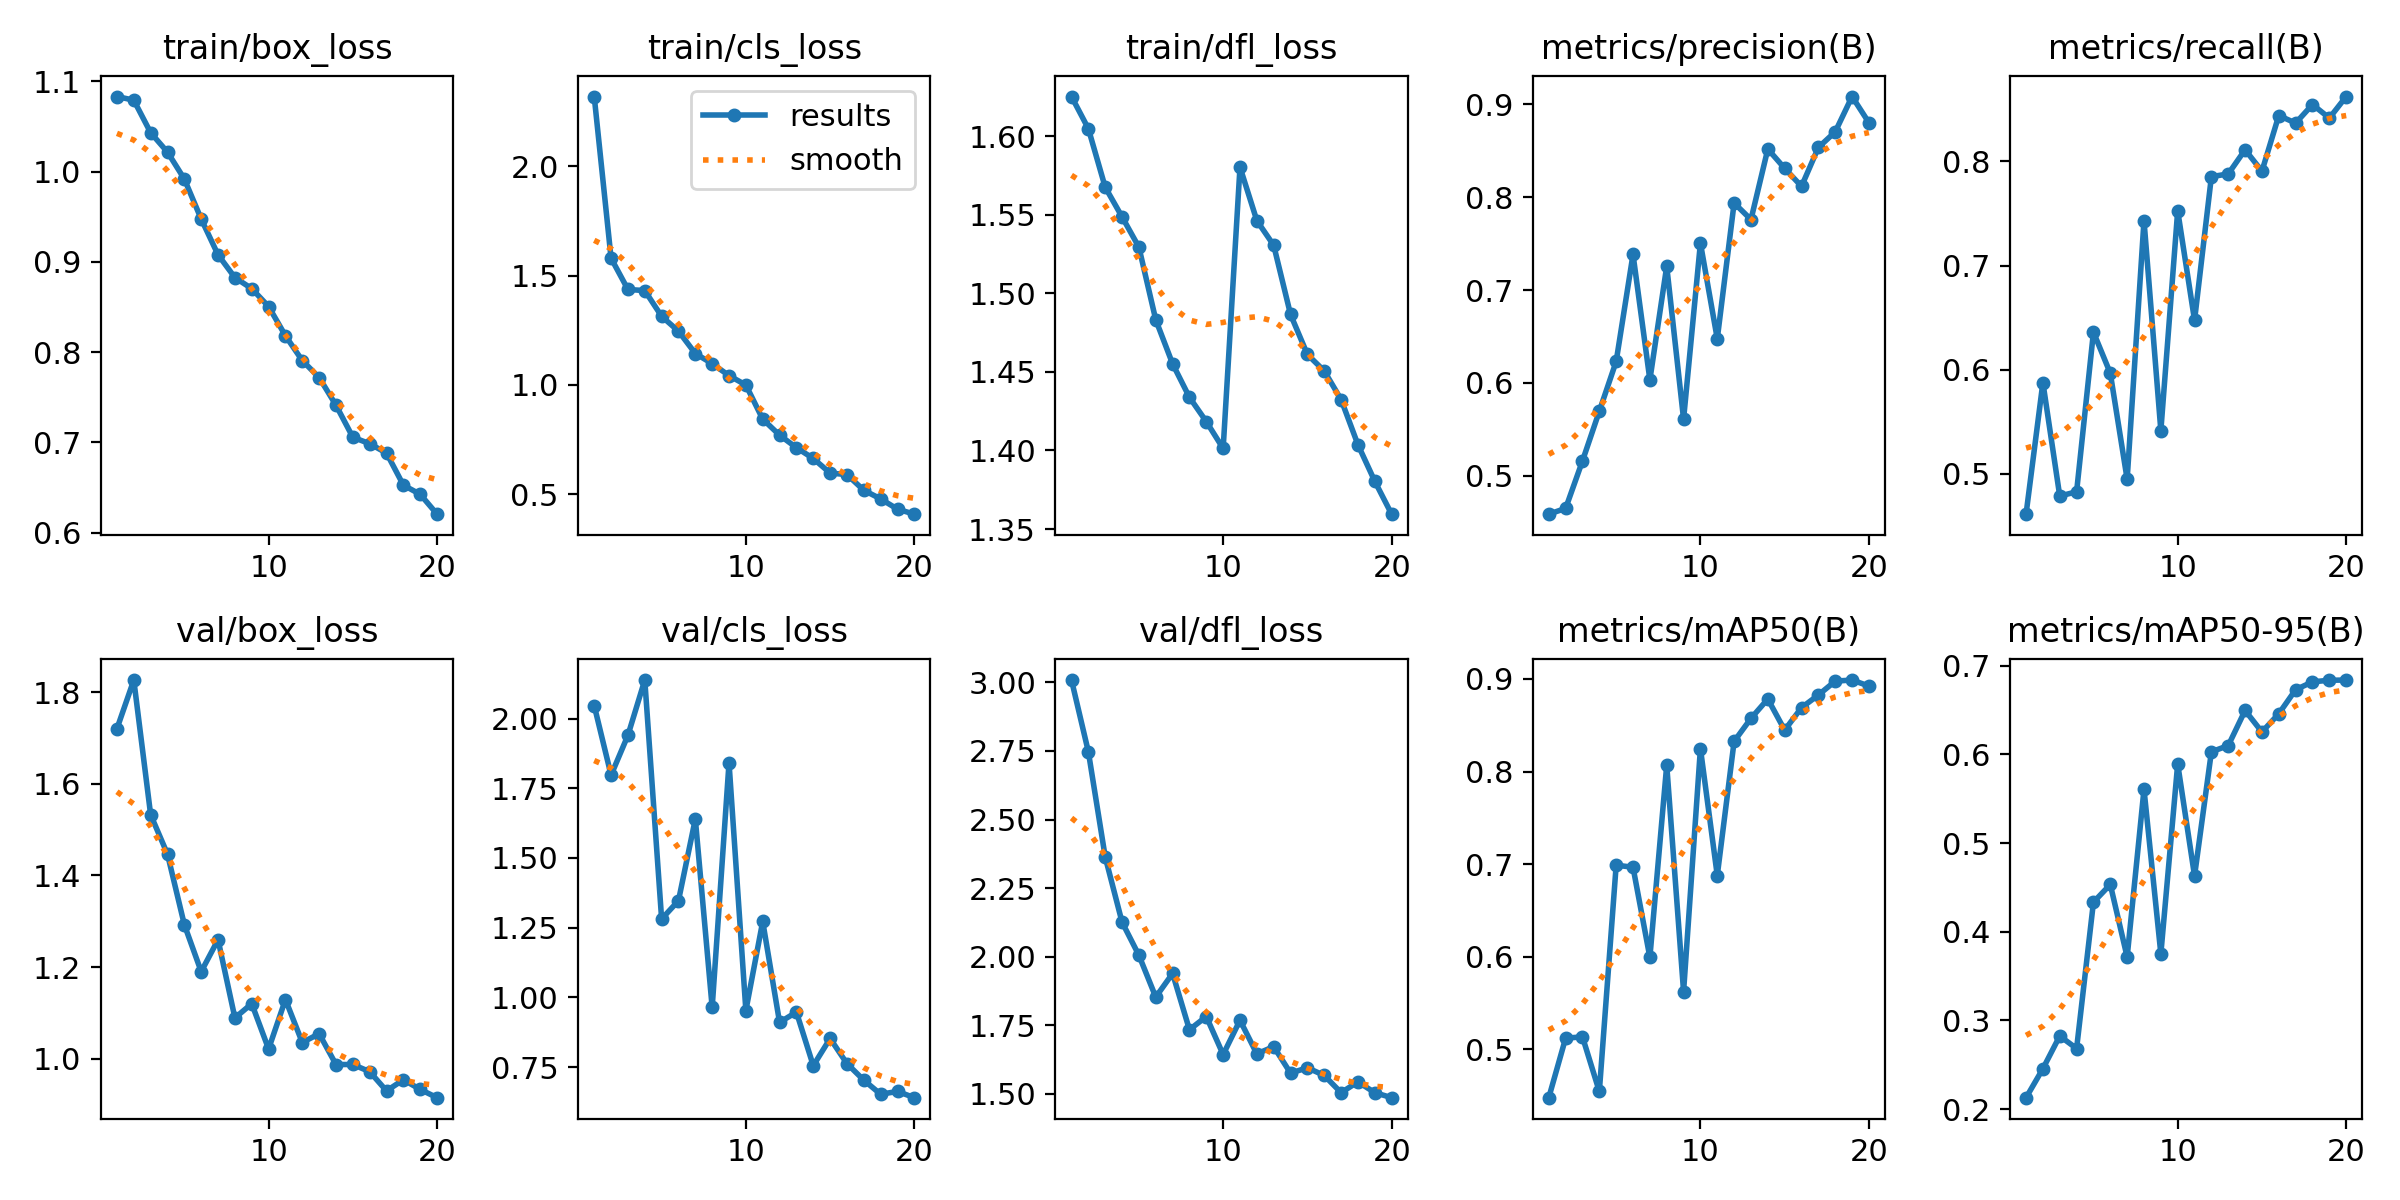

Source data for this figure (header and first rows):
epoch, time, train/box_loss, train/cls_loss, train/dfl_loss, metrics/precision(B), metrics/recall(B), metrics/mAP50(B), metrics/mAP50-95(B), val/box_loss, val/cls_loss, val/dfl_loss, lr/pg0, lr/pg1, lr/pg2
1, 74.42, 1.083, 2.318, 1.625, 0.4584, 0.4613, 0.4475, 0.2129, 1.72, 2.047, 3.008, 0.0003311, 0.0003311, 0.0003311
2, 140.2, 1.079, 1.579, 1.605, 0.4646, 0.5877, 0.5118, 0.2456, 1.826, 1.797, 2.747, 0.0006316, 0.0006316, 0.0006316
3, 203.7, 1.043, 1.436, 1.568, 0.5158, 0.4788, 0.5132, 0.2825, 1.532, 1.94, 2.364, 0.000899, 0.000899, 0.000899
4, 267.1, 1.022, 1.431, 1.549, 0.5694, 0.4829, 0.4542, 0.2683, 1.446, 2.138, 2.126, 0.0008515, 0.0008515, 0.0008515
5, 330.2, 0.9918, 1.314, 1.529, 0.623, 0.6361, 0.6988, 0.4333, 1.293, 1.281, 2.005, 0.000802, 0.000802, 0.000802
6, 393.5, 0.9475, 1.246, 1.483, 0.7384, 0.5967, 0.6965, 0.4533, 1.19, 1.347, 1.853, 0.0007525, 0.0007525, 0.0007525
7, 456.7, 0.9078, 1.144, 1.455, 0.6032, 0.4949, 0.5992, 0.3715, 1.26, 1.64, 1.939, 0.000703, 0.000703, 0.000703
8, 520.1, 0.8826, 1.097, 1.434, 0.7256, 0.7432, 0.8068, 0.5606, 1.089, 0.9638, 1.734, 0.0006535, 0.0006535, 0.0006535
9, 583.5, 0.8703, 1.043, 1.418, 0.5608, 0.5416, 0.5621, 0.3751, 1.121, 1.841, 1.782, 0.000604, 0.000604, 0.000604
10, 646.9, 0.8505, 0.9997, 1.401, 0.7506, 0.7527, 0.8249, 0.5892, 1.022, 0.9527, 1.643, 0.0005545, 0.0005545, 0.0005545
11, 745.2, 0.8181, 0.8438, 1.58, 0.6474, 0.6475, 0.6876, 0.4629, 1.13, 1.272, 1.768, 0.000505, 0.000505, 0.000505
12, 808.2, 0.7906, 0.7706, 1.546, 0.7938, 0.7854, 0.8326, 0.6029, 1.036, 0.9102, 1.646, 0.0004555, 0.0004555, 0.0004555
13, 871.4, 0.7718, 0.7133, 1.531, 0.7759, 0.788, 0.8574, 0.6099, 1.055, 0.947, 1.672, 0.000406, 0.000406, 0.000406
14, 935.7, 0.7411, 0.6639, 1.487, 0.852, 0.8113, 0.8783, 0.6495, 0.9879, 0.7548, 1.576, 0.0003565, 0.0003565, 0.0003565
15, 998.8, 0.7056, 0.5971, 1.461, 0.8311, 0.7906, 0.8447, 0.6252, 0.9879, 0.8523, 1.595, 0.000307, 0.000307, 0.000307
16, 1062, 0.6984, 0.5903, 1.451, 0.8118, 0.8441, 0.869, 0.6458, 0.9723, 0.7622, 1.567, 0.0002575, 0.0002575, 0.0002575
17, 1126, 0.6881, 0.5186, 1.432, 0.8536, 0.8368, 0.8827, 0.6729, 0.9304, 0.7028, 1.504, 0.000208, 0.000208, 0.000208
18, 1189, 0.6525, 0.4792, 1.404, 0.8705, 0.8547, 0.8977, 0.6817, 0.9547, 0.6523, 1.544, 0.0001585, 0.0001585, 0.0001585
19, 1252, 0.6423, 0.4323, 1.38, 0.9085, 0.8417, 0.8989, 0.6835, 0.9335, 0.6624, 1.504, 0.000109, 0.000109, 0.000109
20, 1316, 0.6203, 0.4094, 1.359, 0.8804, 0.8623, 0.8924, 0.6838, 0.9156, 0.64, 1.486, 5.95e-05, 5.95e-05, 5.95e-05
